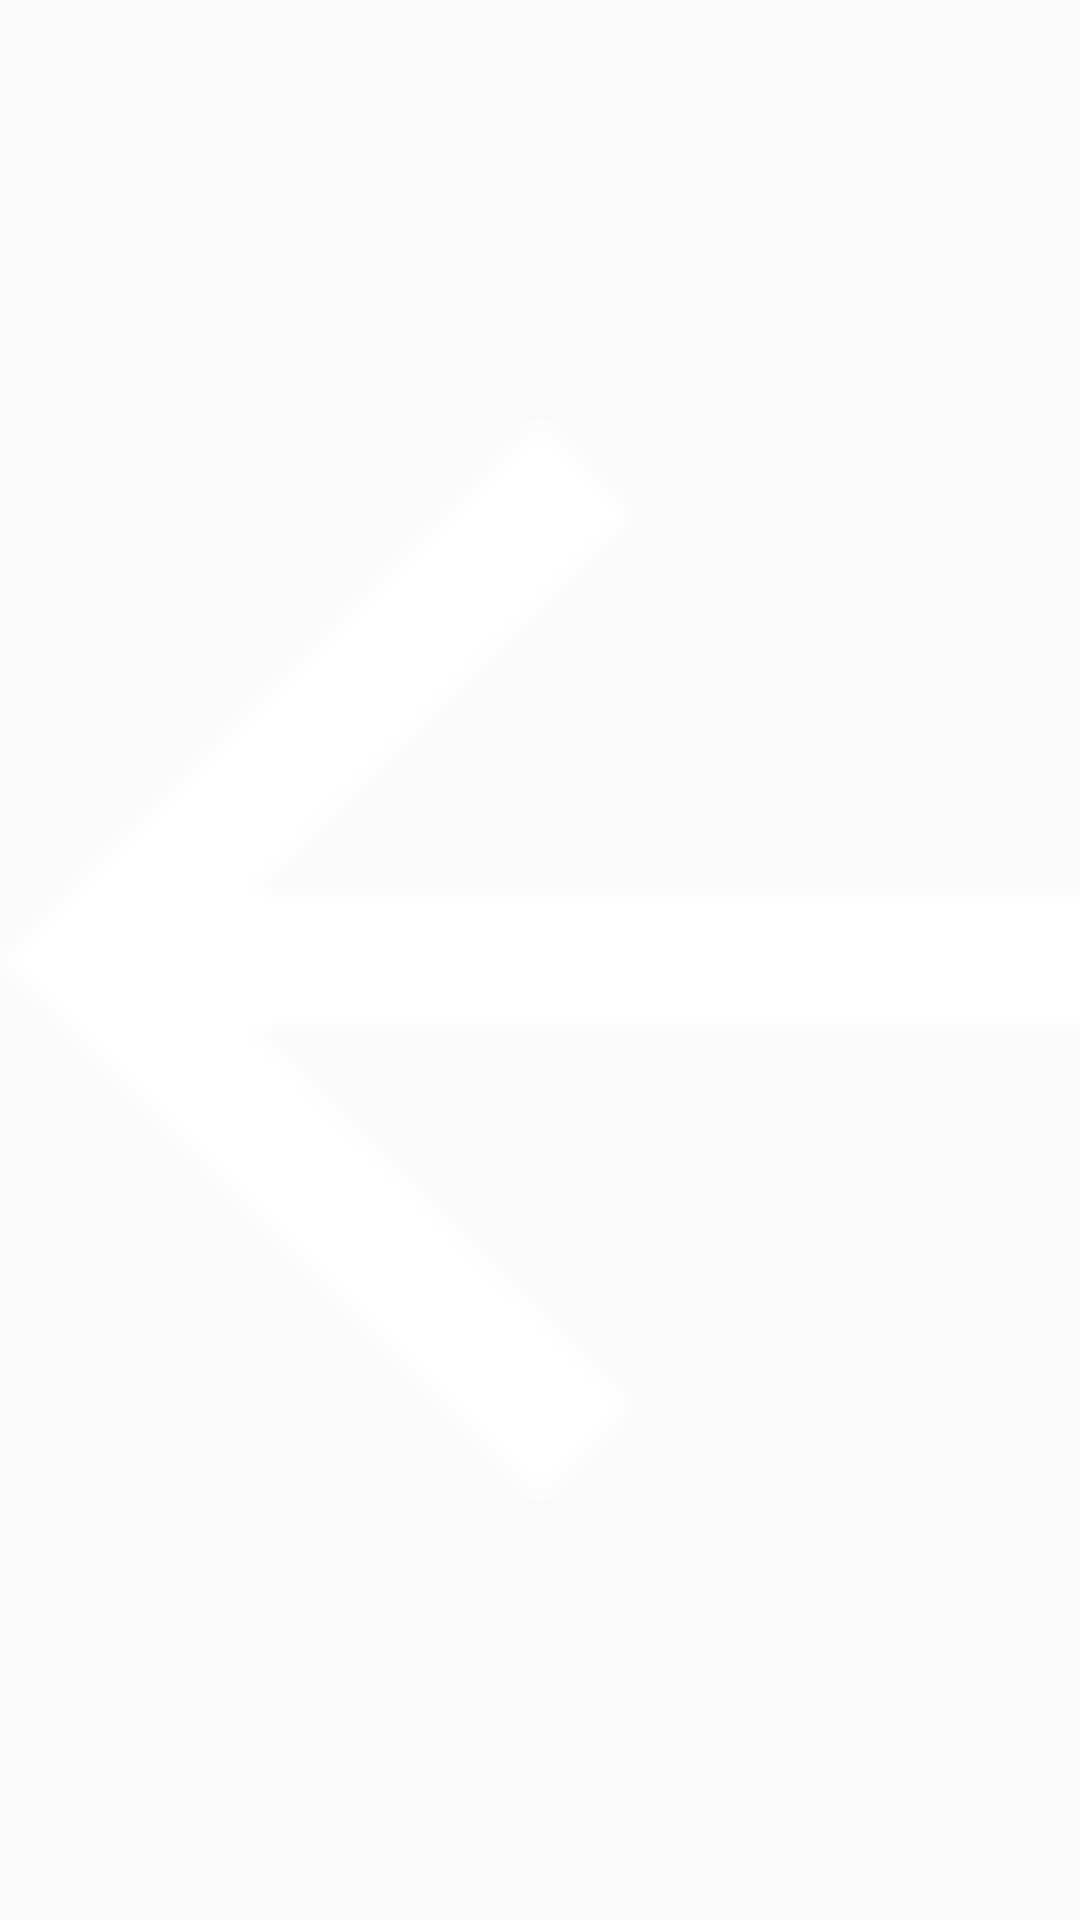

Produce the Android XML layout that renders to this screen, including the resource entries it uses.
<!-- AndroidManifest.xml: application theme AppTheme -->
<!-- res/layout/back_item_view.xml -->
<?xml version="1.0" encoding="utf-8"?>
<ImageButton xmlns:android="http://schemas.android.com/apk/res/android"
    android:layout_width="@dimen/icon_small"
    android:layout_height="@dimen/icon_small"
    android:background="@drawable/btn_default_light"
    android:src="@drawable/back_arrow"
    android:scaleType="fitCenter"/>
<!-- resources referenced by this layout -->
<resources>
  <dimen name="icon_small">20dp</dimen>
  <!-- drawable back_arrow: png bitmap (drawable, 445 bytes) -->
  <!-- drawable btn_default_light (drawable) -->
  <?xml version="1.0" encoding="utf-8"?>
  <selector xmlns:android="http://schemas.android.com/apk/res/android">
      <item
          android:drawable="@color/btn_default_light_normal"
          android:state_focused="false"
          android:state_pressed="false" />
  
      <item android:drawable="@color/btn_default_light_pressed"
          android:state_pressed="true" />
  
      <item android:drawable="@color/btn_default_light_pressed"
          android:state_focused="true" />
  </selector>
  <style name="AppTheme" parent="Theme.AppCompat.Light.NoActionBar">
          
          <item name="colorPrimary">@color/colorPrimary</item>
          <item name="colorPrimaryDark">@color/greenblue</item>
          <item name="colorAccent">@color/colorAccent</item>
      </style>
  <color name="btn_default_light_normal">#00000000</color>
  <color name="btn_default_light_pressed">#40ffffff</color>
  <color name="colorPrimary">#E82435</color>
  <color name="greenblue">#30db93</color>
  <color name="colorAccent">#FF4081</color>
</resources>
